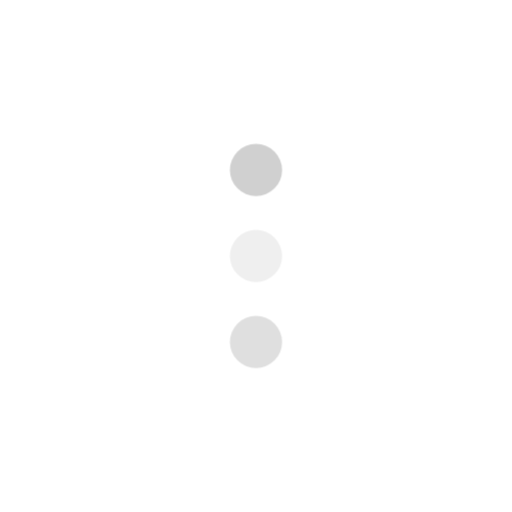
t = 0.00 s
t = 1.00 s: frame unchanged from t = 0.00 s, image omitted
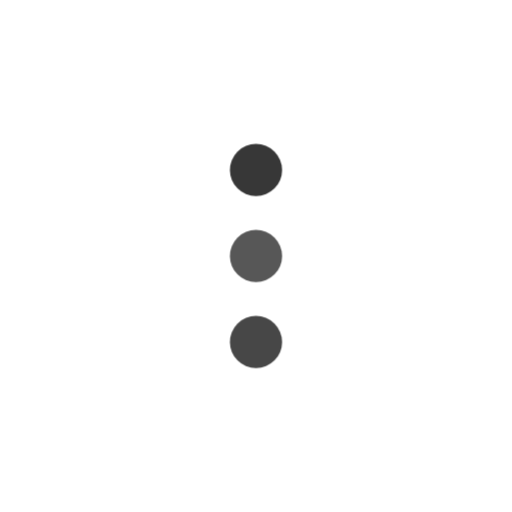
t = 1.25 s
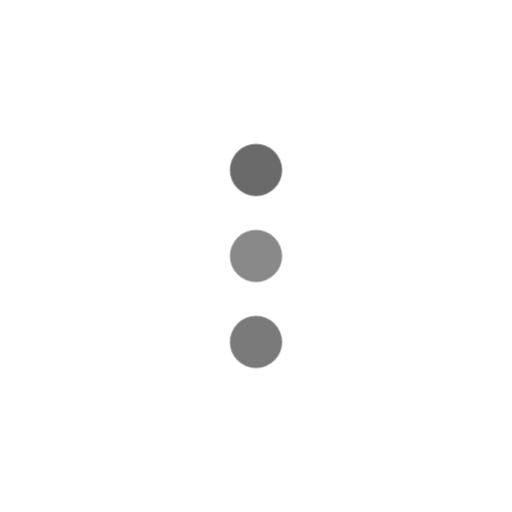
t = 1.50 s
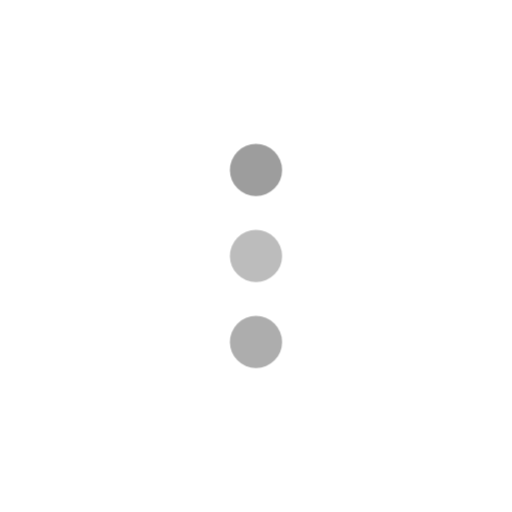
t = 1.75 s

The animated SVG that drew these frames (rendered in a browser with its animation timeline set to each time). Animation: 2 CSS @keyframes rules; one cycle of 2.00 s, repeats indefinitely.


<svg class="ldi-z09lu9" width="200px"  height="200px"  xmlns="http://www.w3.org/2000/svg" xmlns:xlink="http://www.w3.org/1999/xlink" viewBox="0 0 100 100" preserveAspectRatio="xMidYMid" style="background: none;"><!--?xml version="1.0" encoding="utf-8"?--><!--Generator: Adobe Illustrator 21.0.0, SVG Export Plug-In . SVG Version: 6.00 Build 0)--><svg version="1.1" id="圖層_1" xmlns="http://www.w3.org/2000/svg" xmlns:xlink="http://www.w3.org/1999/xlink" x="0px" y="0px" viewBox="0 0 100 100" style="transform-origin: 50px 50px 0px;" xml:space="preserve" class=""><g style="transform-origin: 50px 50px 0px;" class=""><g style="transform-origin: 50px 50px 0px; transform: scale(0.6);" class=""><g style="transform-origin: 50px 50px 0px;" class=""><g class=""><style type="text/css" class="ld ld-fade" style="transform-origin: 50px 50px 0px; animation-duration: 1s; animation-delay: -1s; animation-direction: normal;">.st0{fill:#F5E6C8;} .st1{fill:#F47E60;} .st2{fill:#C33737;} .st3{fill:#E0E0E0;} .st4{fill:#333333;} .st5{fill:#77A4BD;} .st6{fill:#A0C8D7;} .st7{fill:#666666;} .st8{fill:none;stroke:#E0E0E0;stroke-width:6;stroke-miterlimit:10;stroke-dasharray:5,5;} .st9{fill:#A0C8D7;stroke:#333333;stroke-width:2.6608;stroke-linejoin:round;stroke-miterlimit:10;} .st10{fill:#77A4BD;stroke:#333333;stroke-width:2.6608;stroke-linejoin:round;stroke-miterlimit:10;} .st11{fill:#E0E0E0;stroke:#333333;stroke-width:2.6608;stroke-linejoin:round;stroke-miterlimit:10;} .st12{fill:#666666;stroke:#333333;stroke-width:2.6608;stroke-linejoin:round;stroke-miterlimit:10;} .st13{fill:#E15B64;stroke:#000000;stroke-width:2.8604;stroke-miterlimit:10;} .st14{fill:none;stroke:#000000;stroke-width:7.2297;stroke-miterlimit:10;} .st15{fill:none;stroke:#333333;stroke-width:5;stroke-linecap:round;stroke-miterlimit:10;} .st16{fill:#F8B26A;stroke:#333333;stroke-width:3;stroke-miterlimit:10;} .st17{fill:#F5E6C8;stroke:#000000;stroke-width:3;stroke-linejoin:round;stroke-miterlimit:10;} .st18{fill:#F5E6C8;stroke:#000000;stroke-width:3;stroke-miterlimit:10;} .st19{fill:#FFFFFF;stroke:#000000;stroke-width:6;stroke-miterlimit:10;} .st20{fill:#666666;stroke:#333333;stroke-width:2.8414;} .st21{fill:#EEF4DC;stroke:#333333;stroke-width:4;} .st22{fill:#FFFFFF;stroke:#000000;stroke-width:5;stroke-miterlimit:10;} .st23{fill:#32AAB4;stroke:#000000;stroke-width:5;stroke-miterlimit:10;} .st24{fill:none;stroke:#FFFFFF;stroke-width:4;stroke-linecap:round;stroke-linejoin:round;} .st25{fill:#FFFFFF;} .st26{fill:#F8EAEC;stroke:#FFFFFF;} .st27{fill:#FFFFFF;stroke:#221E1F;stroke-width:8;stroke-miterlimit:10;} .st28{fill:#221E1F;} .st29{fill:#E90C59;stroke:#333333;stroke-width:4;} .st30{fill:#FE718D;stroke:#333333;stroke-width:4;} .st31{fill:#46DFF0;} .st32{fill:#03AFF3;stroke:#46DFF0;stroke-width:5;stroke-linecap:round;} .st33{fill:#EEF4DC;} .st34{fill:#E90C59;stroke:#E90C59;stroke-width:2;} .st35{fill:#FE718D;stroke:#FE718D;stroke-width:2;} .st36{fill:none;stroke:#46DFF0;stroke-width:5;stroke-linecap:round;} .st37{fill:#EBA523;stroke:#333333;stroke-width:4;stroke-linecap:round;stroke-linejoin:round;} .st38{fill:#E0E0E0;stroke:#333333;stroke-width:4;stroke-linecap:round;} .st39{fill:#F5E6C8;stroke:#333333;stroke-width:4;stroke-linecap:round;stroke-linejoin:round;} .st40{fill:#333333;stroke:#333333;stroke-width:4;stroke-linecap:round;stroke-linejoin:round;} .st41{fill:none;stroke:#333333;stroke-width:4;stroke-linecap:round;stroke-linejoin:round;} .st42{fill:#E0E0E0;stroke:#333333;stroke-width:3.0801;stroke-linecap:round;} .st43{fill:#EBA523;stroke:#333333;stroke-width:2.6855;stroke-linecap:round;stroke-linejoin:round;} .st44{fill:#E0E0E0;stroke:#333333;stroke-width:2.6855;stroke-linecap:round;} .st45{fill:#F5E6C8;stroke:#333333;stroke-width:2.6855;stroke-linecap:round;stroke-linejoin:round;} .st46{fill:#333333;stroke:#333333;stroke-width:2.6855;stroke-linecap:round;stroke-linejoin:round;} .st47{fill:none;stroke:#333333;stroke-width:2.6855;stroke-linecap:round;stroke-linejoin:round;} .st48{fill:#E0E0E0;stroke:#333333;stroke-width:3.3468;stroke-linecap:round;} .st49{fill:#666666;stroke:#333333;stroke-width:2.672;} .st50{fill:#E0E0E0;stroke:#333333;stroke-width:3.9;stroke-linecap:round;} .st51{fill:#666666;stroke:#333333;stroke-width:2.621;} .st52{fill:#333333;stroke:#333333;stroke-width:3.0406;} .st53{fill:#E0E0E0;stroke:#333333;stroke-width:2.8414;} .st54{fill:none;stroke:#333333;stroke-width:2.9737;} .st55{fill:#1BD112;} .st56{fill:none;} .st57{fill:#666666;stroke:#000000;stroke-width:3;stroke-miterlimit:10;} .st58{fill:#333333;stroke:#000000;stroke-width:3;stroke-miterlimit:10;} .st59{fill:#77A4BD;stroke:#333333;stroke-width:5;} .st60{fill:none;stroke:#000000;stroke-width:2.552;stroke-miterlimit:10;} .st61{fill:#4D4D4D;} .st62{fill:#E15B64;stroke:#000000;stroke-width:3;stroke-miterlimit:10;} .st63{fill:#F5E169;stroke:#000000;stroke-width:3;stroke-miterlimit:10;} .st64{fill:#ABBD81;} .st65{fill:#494B32;} .st66{fill:#A0C8D7;stroke:#000000;stroke-width:3;stroke-miterlimit:10;} .st67{fill:#77A4BD;stroke:#000000;stroke-width:3;stroke-miterlimit:10;} .st68{fill:#F47E60;stroke:#000000;stroke-width:3;stroke-miterlimit:10;} .st69{fill:#E0E0E0;stroke:#000000;stroke-width:3;stroke-linejoin:round;stroke-miterlimit:10;} .st70{fill:#666666;stroke:#000000;stroke-width:3;stroke-linejoin:round;stroke-miterlimit:10;} .st71{fill:#66503A;stroke:#000000;stroke-width:3;stroke-linejoin:round;stroke-miterlimit:10;} .st72{fill:#E0E0E0;stroke:#333333;stroke-width:3;stroke-miterlimit:10;} .st73{fill:#666666;stroke:#333333;stroke-width:3;stroke-miterlimit:10;} .st74{fill:#FFFFFF;stroke:#333333;stroke-width:3;stroke-miterlimit:10;} .st75{fill:none;stroke:#333333;stroke-width:3;stroke-miterlimit:10;} .st76{fill:#F5E6C8;stroke:#333333;stroke-width:3;stroke-miterlimit:10;} .st77{fill:#849B87;stroke:#000000;stroke-width:3;stroke-miterlimit:10;} .st78{fill:#F8B26A;stroke:#000000;stroke-width:3;stroke-miterlimit:10;} .st79{fill:#E15B64;} .st80{fill:#F5E6C8;stroke:#333333;stroke-width:8;stroke-miterlimit:10;} .st81{stroke:#000000;stroke-width:8;stroke-miterlimit:10;} .st82{fill:#666666;stroke:#333333;stroke-width:5;stroke-miterlimit:10;} .st83{fill:#E0E0E0;stroke:#333333;stroke-width:5;stroke-miterlimit:10;} .st84{fill:#E0E0E0;stroke:#000000;stroke-width:5.7838;stroke-miterlimit:10;} .st85{fill:#F47E60;stroke:#000000;stroke-width:5.7838;stroke-miterlimit:10;} .st86{fill:#F5E6C8;stroke:#000000;stroke-width:5.6519;stroke-miterlimit:10;} .st87{fill:none;stroke:#333333;stroke-width:5;stroke-miterlimit:10;} .st88{fill:#E0E0E0;stroke:#333333;stroke-width:4;stroke-miterlimit:10;} .st89{fill:#F47E60;stroke:#333333;stroke-width:4;stroke-miterlimit:10;} .st90{fill:#F5E6C8;stroke:#333333;stroke-width:4.0258;stroke-miterlimit:10;} .st91{fill:#66503A;stroke:#333333;stroke-width:4.0258;stroke-miterlimit:10;} .st92{fill:none;stroke:#333333;stroke-width:3.7219;stroke-miterlimit:10;} .st93{fill:none;stroke:#333333;stroke-width:4.881;stroke-miterlimit:10;} .st94{fill:#E15B64;stroke:#333333;stroke-width:4.6426;stroke-miterlimit:10;} .st95{fill:#F47E60;stroke:#333333;stroke-width:4.6426;stroke-miterlimit:10;} .st96{fill:#F8B26A;stroke:#333333;stroke-width:4.6426;stroke-miterlimit:10;} .st97{fill:#849B87;} .st98{fill:#F8B26A;} .st99{fill:#C33737;stroke:#000000;stroke-width:2.8604;stroke-miterlimit:10;} .st100{fill:#C33737;stroke:#000000;stroke-width:2.3193;stroke-miterlimit:10;} .st101{fill:#53BBEA;} .st102{fill:#DA5548;} .st103{fill:#F9CF5A;} .st104{fill:#67A648;} .st105{fill:#3790CE;} .st106{fill:#B93626;} .st107{fill:#8FD5E0;} .st108{fill:#E0782B;} .st109{fill:#5B9CC6;} .st110{fill:#871B19;} .st111{fill:#ED483B;} .st112{fill:#CACACA;} .st113{fill:#4B84C4;} .st114{fill:#C23D2B;} .st115{fill:#EBEBEB;} .st116{fill:#FFFFFF;stroke:#333333;stroke-width:2.5574;stroke-linejoin:round;stroke-miterlimit:10;} .st117{fill:#A3A3A3;} .st118{fill:none;stroke:#666666;stroke-width:8;stroke-miterlimit:10;} .st119{fill:none;stroke:#333333;stroke-width:8;stroke-miterlimit:10;} .st120{fill:none;stroke:#C33737;stroke-width:5.1949;stroke-miterlimit:10;} .st121{fill:#FFDC6C;} .st122{fill:#F5E169;} .st123{fill:none;stroke:#F5E169;stroke-miterlimit:10;} .st124{fill:#8A8A8A;} .st125{fill:#999999;} .st126{fill:#4A3827;} .st127{fill:#66503A;} .st128{fill:#C69C6D;} .st129{fill:#E0E0E0;stroke:#000000;stroke-width:3.7234;stroke-miterlimit:10;} .st130{fill:none;stroke:#000000;stroke-width:4;stroke-linecap:round;stroke-miterlimit:10;} .st131{fill:#E0E0E0;stroke:#333333;stroke-width:3.7234;stroke-miterlimit:10;} .st132{fill:none;stroke:#333333;stroke-width:4;stroke-linecap:round;stroke-miterlimit:10;} .st133{fill:#983733;} .st134{fill:#AAAAAA;}</style><g class="ld ld-fade" style="transform-origin: 50px 50px 0px; animation-duration: 1s; animation-delay: -0.923077s; animation-direction: normal;"><circle class="st4" cx="50" cy="50" r="8.5" fill="rgb(51, 51, 51)" style="fill: rgb(51, 51, 51);"></circle></g><g class="ld ld-fade" style="transform-origin: 50px 50px 0px; animation-duration: 1s; animation-delay: -0.846154s; animation-direction: normal;"><circle class="st4" cx="50" cy="78" r="8.5" fill="rgb(51, 51, 51)" style="fill: rgb(51, 51, 51);"></circle></g><g class="ld ld-fade" style="transform-origin: 50px 50px 0px; animation-duration: 1s; animation-delay: -0.769231s; animation-direction: normal;"><circle class="st4" cx="50" cy="22" r="8.5" fill="rgb(51, 51, 51)" style="fill: rgb(51, 51, 51);"></circle></g><metadata xmlns:d="https://loading.io/stock/" class="ld ld-fade" style="transform-origin: 50px 50px 0px; animation-duration: 1s; animation-delay: -0.692308s; animation-direction: normal;">
<d:name class="ld ld-fade" style="transform-origin: 50px 50px 0px; animation-duration: 1s; animation-delay: -0.615385s; animation-direction: normal;">ellipsis</d:name>
<d:tags class="ld ld-fade" style="transform-origin: 50px 50px 0px; animation-duration: 1s; animation-delay: -0.538462s; animation-direction: normal;">loading,more,sending,typing,ellipsis,web application</d:tags>
<d:license class="ld ld-fade" style="transform-origin: 50px 50px 0px; animation-duration: 1s; animation-delay: -0.461538s; animation-direction: normal;">cc0</d:license>
<d:slug class="ld ld-fade" style="transform-origin: 50px 50px 0px; animation-duration: 1s; animation-delay: -0.384615s; animation-direction: normal;">z09lu9</d:slug>
</metadata></g></g></g></g><style type="text/css" class="ld ld-fade" style="transform-origin: 50px 50px 0px; animation-duration: 1s; animation-delay: -0.307692s; animation-direction: normal;">@keyframes ld-fade {
  0% {
    opacity: 1;
  }
  100% {
    opacity: 0;
  }
}
@-webkit-keyframes ld-fade {
  0% {
    opacity: 1;
  }
  100% {
    opacity: 0;
  }
}
.ld.ld-fade {
  -webkit-animation: ld-fade 1s infinite linear;
  animation: ld-fade 1s infinite linear;
}
</style></svg></svg>
